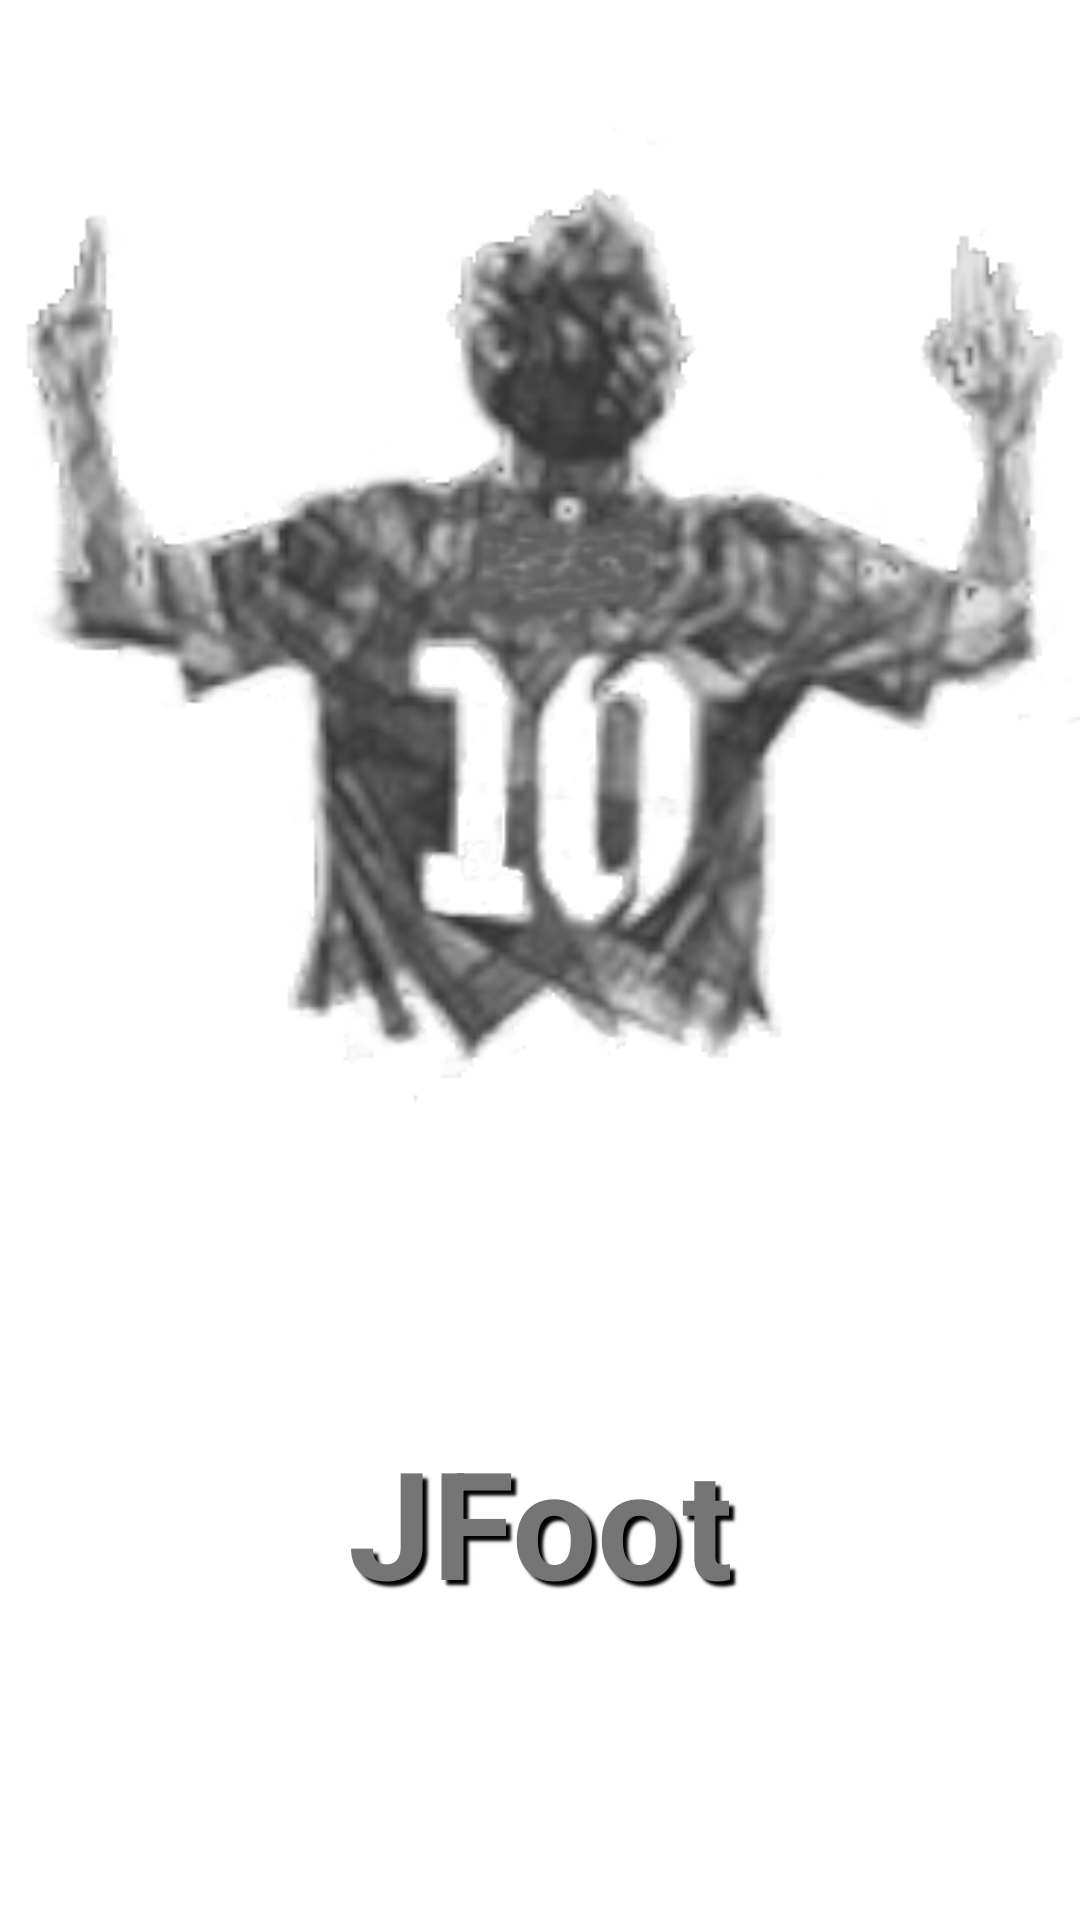

Android layout source for this screen:
<!-- AndroidManifest.xml: application theme AppTheme -->
<!-- res/layout/nav_header.xml -->
<?xml version="1.0" encoding="utf-8"?>
<androidx.constraintlayout.widget.ConstraintLayout
        xmlns:android="http://schemas.android.com/apk/res/android"
        xmlns:app="http://schemas.android.com/apk/res-auto"
        android:layout_width="match_parent"
        android:layout_height="@dimen/nav_header_height" android:padding="-20dp">

    <ImageView
            android:id="@+id/nav_header_image"
            android:layout_width="0dp"
            android:layout_height="350dp"
            app:srcCompat="@drawable/card_image"
            app:layout_constraintTop_toTopOf="parent"
            app:layout_constraintStart_toStartOf="parent"
            app:layout_constraintEnd_toEndOf="parent"
            android:layout_marginTop="@dimen/nav_header_image_margin_top"
            android:background="@color/colorWhite"
            android:scaleType="centerCrop"
            android:alpha="0.8"
            android:adjustViewBounds="true"
            android:contentDescription="@string/default_image_description"
    />

    <TextView
            android:id="@+id/nav_header_title"
            android:text="@string/app_name"
            android:layout_width="0dp"
            android:layout_height="wrap_content"
            app:layout_constraintTop_toBottomOf="@+id/nav_header_image"
            app:layout_constraintEnd_toEndOf="parent"
            app:layout_constraintStart_toStartOf="parent"
            android:textSize="@dimen/nav_header_title_text_size"
            android:textStyle="bold"
            android:textColor="@color/colorGray"
            android:textAlignment="center"
            android:shadowColor="@color/colorPrimaryDark"
            android:shadowDx="5"
            android:shadowDy="5"
            android:shadowRadius="2" app:layout_constraintBottom_toBottomOf="parent"/>

</androidx.constraintlayout.widget.ConstraintLayout>
<!-- resources referenced by this layout -->
<resources>
  <color name="colorGray">#757575</color>
  <color name="colorPrimaryDark">#000000</color>
  <color name="colorWhite">#ffffff</color>
  <dimen name="nav_header_height">450dp</dimen>
  <dimen name="nav_header_image_margin_top">24dp</dimen>
  <dimen name="nav_header_title_text_size">50sp</dimen>
  <!-- drawable card_image: png bitmap (drawable, 40230 bytes) -->
  <string name="app_name">JFoot</string>
  <string name="default_image_description">JFoot image</string>
  <style name="AppTheme" parent="Theme.MaterialComponents.Light.NoActionBar">
          
          <item name="colorPrimary">@color/colorPrimary</item>
          <item name="colorPrimaryDark">@color/colorPrimaryDark</item>
          <item name="colorAccent">@color/colorAccent</item>
          <item name="drawerArrowStyle">@style/DrawerArrowStyle</item>
          <item name="fontFamily">@font/special_elite</item>
          <item name="snackbarStyle">@style/MySnackbar</item>
          <item name="snackbarTextViewStyle">@style/MySnackbarTextView</item>
      </style>
  <color name="colorPrimary">#212121</color>
  <color name="colorAccent">#ffffff</color>
  <style name="DrawerArrowStyle" parent="@style/Widget.AppCompat.DrawerArrowToggle">
          <item name="spinBars">true</item>
          <item name="color">@color/colorWhite</item>
      </style>
  <style name="MySnackbar" parent="@style/Widget.MaterialComponents.Snackbar">
          <item name="android:layout_margin">0dp</item>
          <item name="animationMode">slide</item>
      </style>
  <style name="MySnackbarTextView" parent="@style/Widget.MaterialComponents.Snackbar.TextView">
          <item name="android:gravity">center_horizontal</item>
          <item name="android:textAlignment">center</item>
      </style>
</resources>
